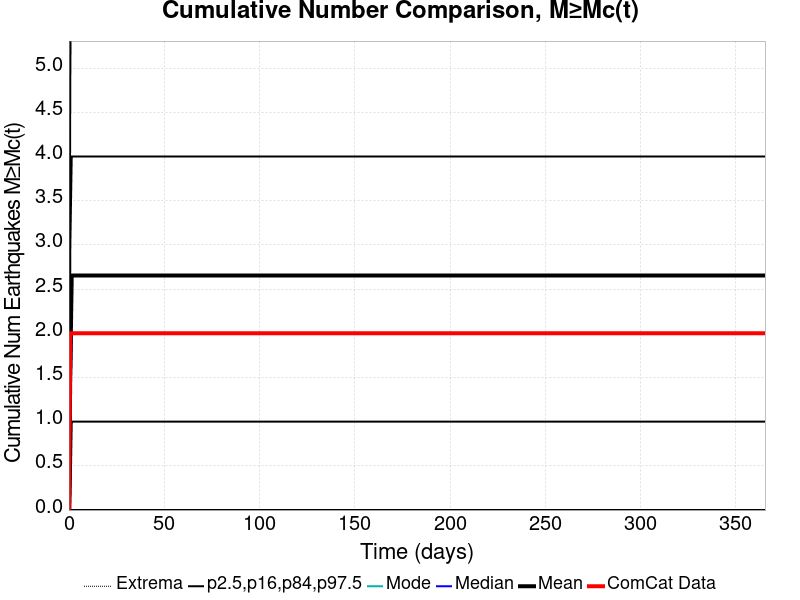

Data behind this chart, as committed beside it:
Time (days), ComCat Data, Simulation Mean, Simulation Median, Simulation Mode, Simulation Minimum, Simulation Maximum, 2.5 %-ile, 16 %-ile, 84 %-ile, 97.5 %-ile
0.0, 0.0, 0.0, 0.0, 0.0, 0.0, 0.0, 0.0, 0.0, 0.0, 0.0
0.732, 2.0, 1.619, 1.0, 1.0, 0.0, 935.0, 0.0, 0.0, 3.0, 5.0
1.464, 2.0, 2.653, 2.0, 2.0, 0.0, 1526, 0.0, 1.0, 4.0, 7.0
2.196, 2.0, 2.653, 2.0, 2.0, 0.0, 1526, 0.0, 1.0, 4.0, 7.0
2.928, 2.0, 2.653, 2.0, 2.0, 0.0, 1526, 0.0, 1.0, 4.0, 7.0
3.66, 2.0, 2.653, 2.0, 2.0, 0.0, 1526, 0.0, 1.0, 4.0, 7.0
4.392, 2.0, 2.653, 2.0, 2.0, 0.0, 1526, 0.0, 1.0, 4.0, 7.0
5.124, 2.0, 2.653, 2.0, 2.0, 0.0, 1526, 0.0, 1.0, 4.0, 7.0
5.856, 2.0, 2.653, 2.0, 2.0, 0.0, 1526, 0.0, 1.0, 4.0, 7.0
6.588, 2.0, 2.653, 2.0, 2.0, 0.0, 1526, 0.0, 1.0, 4.0, 7.0
7.32, 2.0, 2.653, 2.0, 2.0, 0.0, 1526, 0.0, 1.0, 4.0, 7.0
8.052, 2.0, 2.653, 2.0, 2.0, 0.0, 1526, 0.0, 1.0, 4.0, 7.0
8.784, 2.0, 2.653, 2.0, 2.0, 0.0, 1526, 0.0, 1.0, 4.0, 7.0
9.516, 2.0, 2.653, 2.0, 2.0, 0.0, 1526, 0.0, 1.0, 4.0, 7.0
10.25, 2.0, 2.653, 2.0, 2.0, 0.0, 1526, 0.0, 1.0, 4.0, 7.0
10.98, 2.0, 2.653, 2.0, 2.0, 0.0, 1526, 0.0, 1.0, 4.0, 7.0
11.71, 2.0, 2.653, 2.0, 2.0, 0.0, 1526, 0.0, 1.0, 4.0, 7.0
12.44, 2.0, 2.653, 2.0, 2.0, 0.0, 1526, 0.0, 1.0, 4.0, 7.0
13.18, 2.0, 2.653, 2.0, 2.0, 0.0, 1526, 0.0, 1.0, 4.0, 7.0
13.91, 2.0, 2.653, 2.0, 2.0, 0.0, 1526, 0.0, 1.0, 4.0, 7.0
14.64, 2.0, 2.653, 2.0, 2.0, 0.0, 1526, 0.0, 1.0, 4.0, 7.0
15.37, 2.0, 2.653, 2.0, 2.0, 0.0, 1526, 0.0, 1.0, 4.0, 7.0
16.1, 2.0, 2.653, 2.0, 2.0, 0.0, 1526, 0.0, 1.0, 4.0, 7.0
16.84, 2.0, 2.653, 2.0, 2.0, 0.0, 1526, 0.0, 1.0, 4.0, 7.0
17.57, 2.0, 2.653, 2.0, 2.0, 0.0, 1526, 0.0, 1.0, 4.0, 7.0
18.3, 2.0, 2.653, 2.0, 2.0, 0.0, 1526, 0.0, 1.0, 4.0, 7.0
19.03, 2.0, 2.653, 2.0, 2.0, 0.0, 1526, 0.0, 1.0, 4.0, 7.0
19.76, 2.0, 2.653, 2.0, 2.0, 0.0, 1526, 0.0, 1.0, 4.0, 7.0
20.49, 2.0, 2.653, 2.0, 2.0, 0.0, 1526, 0.0, 1.0, 4.0, 7.0
21.23, 2.0, 2.653, 2.0, 2.0, 0.0, 1526, 0.0, 1.0, 4.0, 7.0
21.96, 2.0, 2.653, 2.0, 2.0, 0.0, 1526, 0.0, 1.0, 4.0, 7.0
22.69, 2.0, 2.653, 2.0, 2.0, 0.0, 1526, 0.0, 1.0, 4.0, 7.0
23.42, 2.0, 2.653, 2.0, 2.0, 0.0, 1526, 0.0, 1.0, 4.0, 7.0
24.15, 2.0, 2.653, 2.0, 2.0, 0.0, 1526, 0.0, 1.0, 4.0, 7.0
24.89, 2.0, 2.653, 2.0, 2.0, 0.0, 1526, 0.0, 1.0, 4.0, 7.0
25.62, 2.0, 2.653, 2.0, 2.0, 0.0, 1526, 0.0, 1.0, 4.0, 7.0
26.35, 2.0, 2.653, 2.0, 2.0, 0.0, 1526, 0.0, 1.0, 4.0, 7.0
27.08, 2.0, 2.653, 2.0, 2.0, 0.0, 1526, 0.0, 1.0, 4.0, 7.0
27.81, 2.0, 2.653, 2.0, 2.0, 0.0, 1526, 0.0, 1.0, 4.0, 7.0
28.55, 2.0, 2.653, 2.0, 2.0, 0.0, 1526, 0.0, 1.0, 4.0, 7.0
29.28, 2.0, 2.653, 2.0, 2.0, 0.0, 1526, 0.0, 1.0, 4.0, 7.0
30.01, 2.0, 2.653, 2.0, 2.0, 0.0, 1526, 0.0, 1.0, 4.0, 7.0
30.74, 2.0, 2.653, 2.0, 2.0, 0.0, 1526, 0.0, 1.0, 4.0, 7.0
31.47, 2.0, 2.653, 2.0, 2.0, 0.0, 1526, 0.0, 1.0, 4.0, 7.0
32.21, 2.0, 2.653, 2.0, 2.0, 0.0, 1526, 0.0, 1.0, 4.0, 7.0
32.94, 2.0, 2.653, 2.0, 2.0, 0.0, 1526, 0.0, 1.0, 4.0, 7.0
33.67, 2.0, 2.653, 2.0, 2.0, 0.0, 1526, 0.0, 1.0, 4.0, 7.0
34.4, 2.0, 2.653, 2.0, 2.0, 0.0, 1526, 0.0, 1.0, 4.0, 7.0
35.13, 2.0, 2.653, 2.0, 2.0, 0.0, 1526, 0.0, 1.0, 4.0, 7.0
35.87, 2.0, 2.653, 2.0, 2.0, 0.0, 1526, 0.0, 1.0, 4.0, 7.0
36.6, 2.0, 2.653, 2.0, 2.0, 0.0, 1526, 0.0, 1.0, 4.0, 7.0
37.33, 2.0, 2.653, 2.0, 2.0, 0.0, 1526, 0.0, 1.0, 4.0, 7.0
38.06, 2.0, 2.653, 2.0, 2.0, 0.0, 1526, 0.0, 1.0, 4.0, 7.0
38.79, 2.0, 2.653, 2.0, 2.0, 0.0, 1526, 0.0, 1.0, 4.0, 7.0
39.53, 2.0, 2.653, 2.0, 2.0, 0.0, 1526, 0.0, 1.0, 4.0, 7.0
40.26, 2.0, 2.653, 2.0, 2.0, 0.0, 1526, 0.0, 1.0, 4.0, 7.0
40.99, 2.0, 2.653, 2.0, 2.0, 0.0, 1526, 0.0, 1.0, 4.0, 7.0
41.72, 2.0, 2.653, 2.0, 2.0, 0.0, 1526, 0.0, 1.0, 4.0, 7.0
42.45, 2.0, 2.653, 2.0, 2.0, 0.0, 1526, 0.0, 1.0, 4.0, 7.0
43.19, 2.0, 2.653, 2.0, 2.0, 0.0, 1526, 0.0, 1.0, 4.0, 7.0
... 440 more rows
